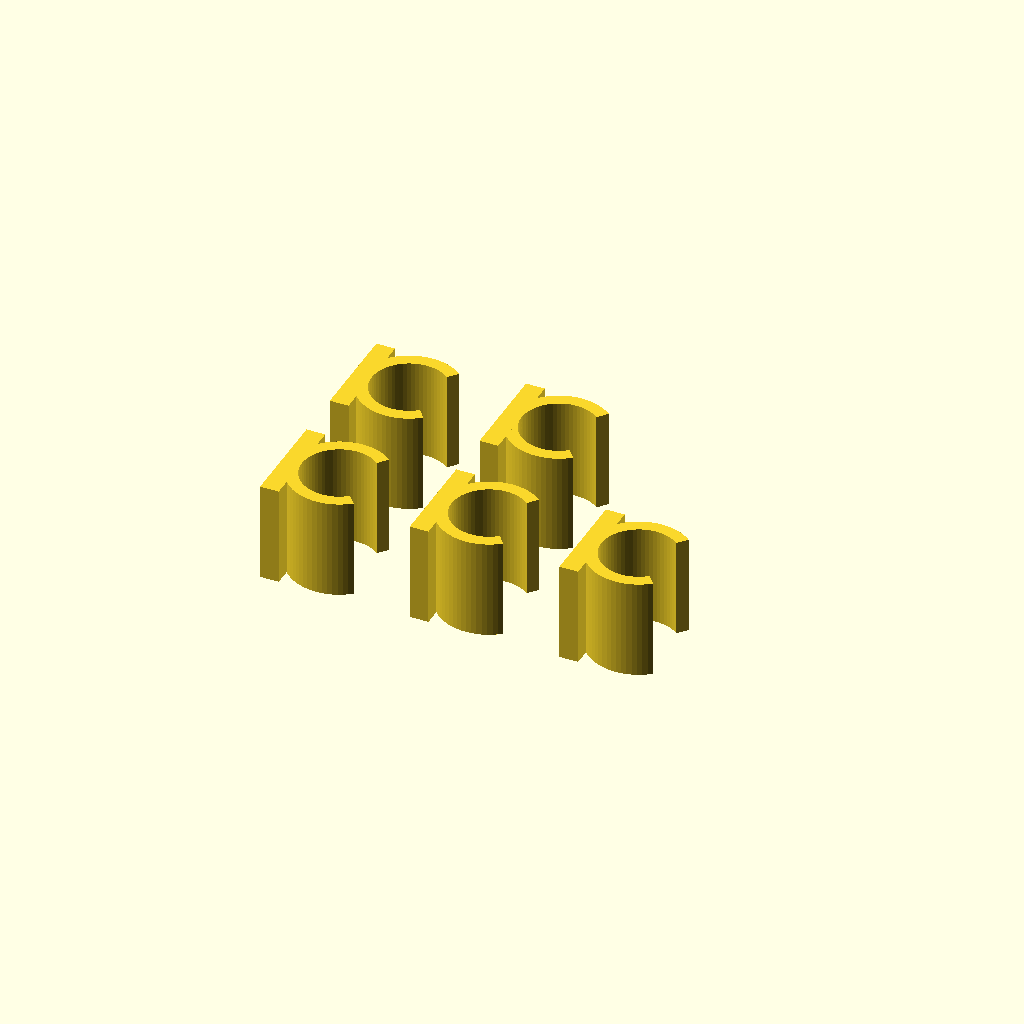
Cell 1 — every parameter at its default value.
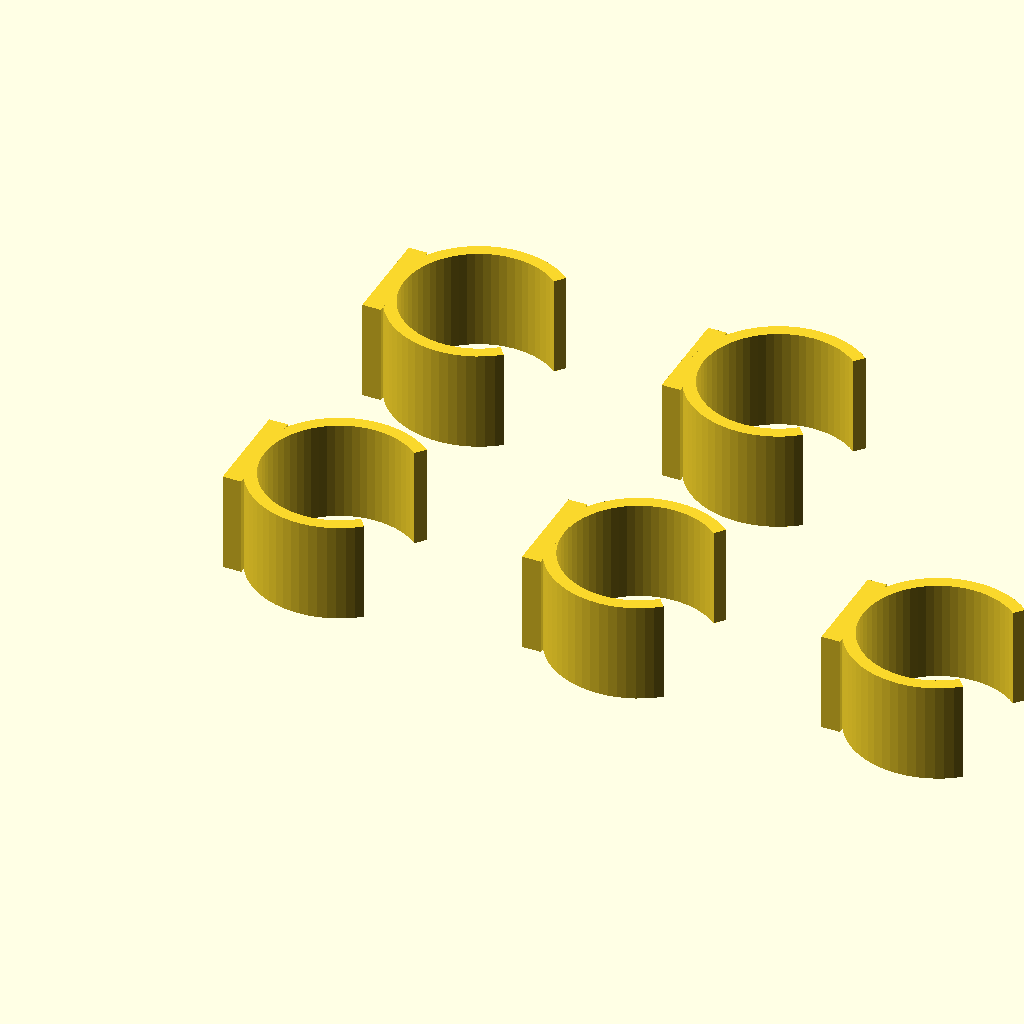
Cell 2: the same model with ring_radius = 6.
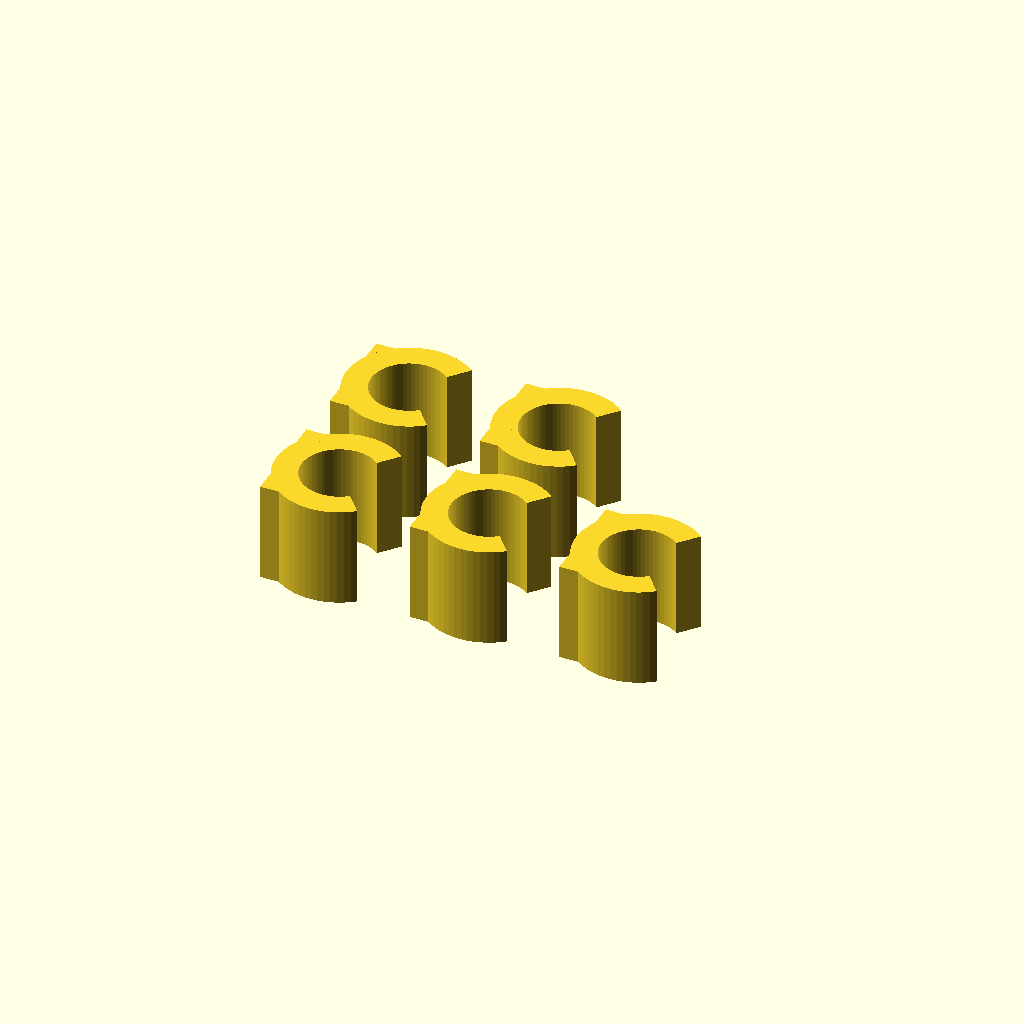
Cell 3: ring_thickness = 2 (everything else at default).
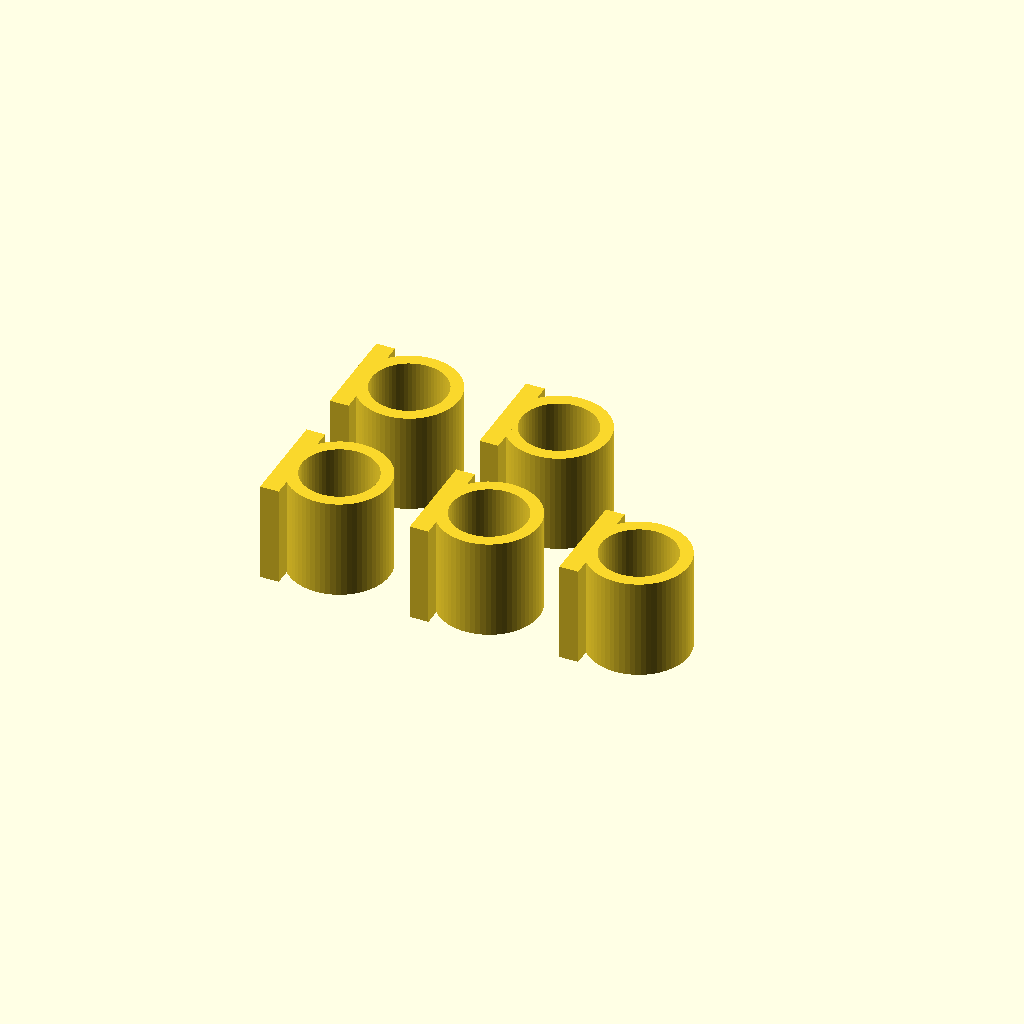
Cell 4: ring_angle = 520 (everything else at default).
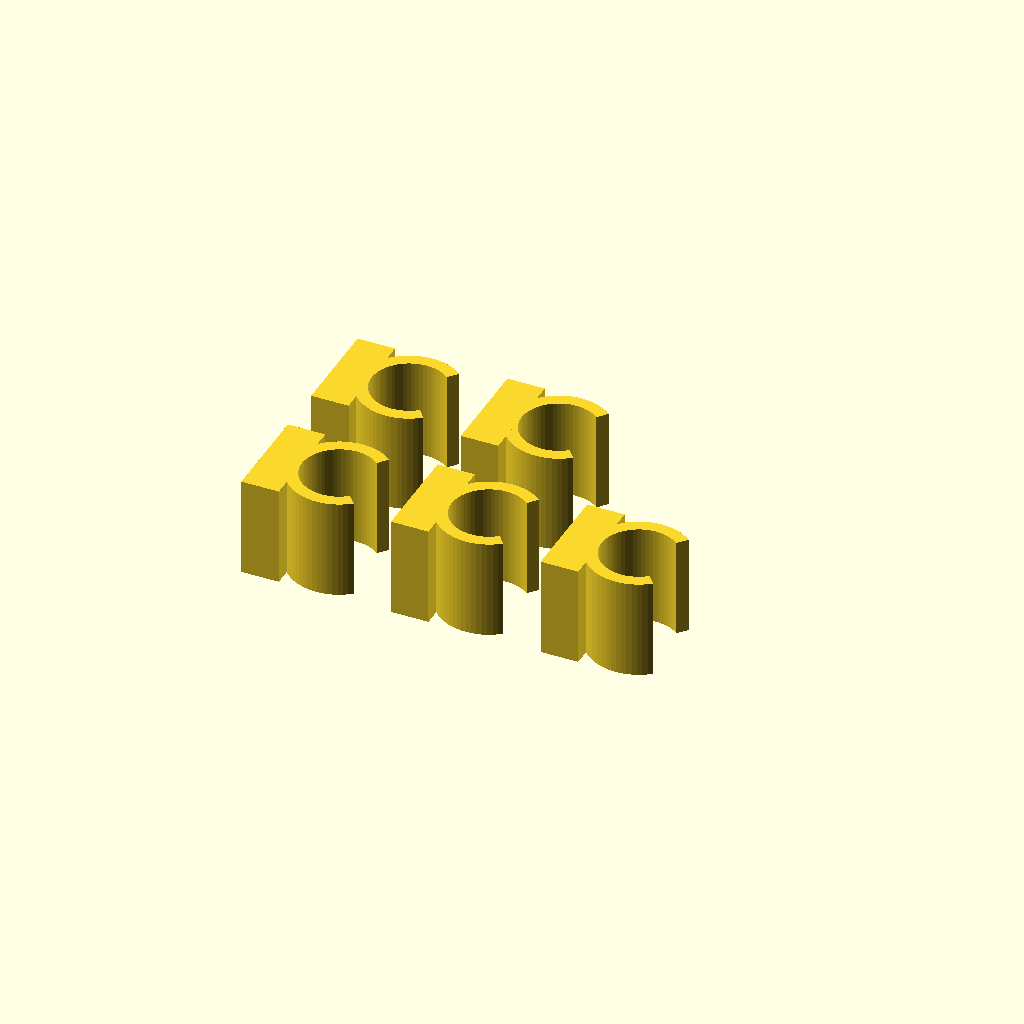
Cell 5 — label_thickness set to 3, the other parameters unchanged.
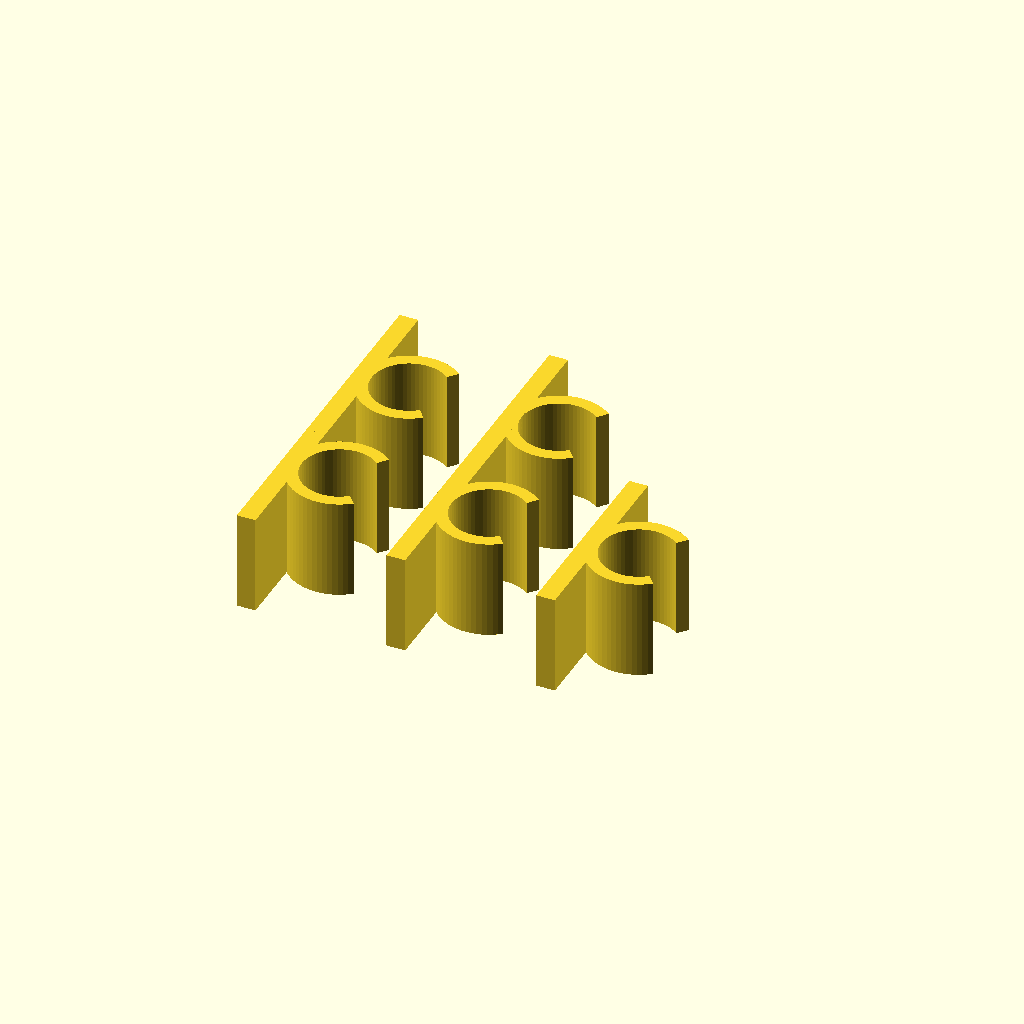
Cell 6: the same model with label_width = 16.
One fixed orthographic camera (rotation 55°, 0°, 25°; colour scheme Cornfield) for every cell.
The OpenSCAD source (cable-clips/clips.scad):
$fn = $preview ? 18 : 180;

ring_radius = 3;
ring_thickness = 1;
ring_angle = 260;

label_thickness = 1.5;
label_width = 8;
text_size = 4;
text_depth = 0.5;

height = 8;

numbers = [1, 2, 3, 4, 5];
rows = ceil(sqrt(len(numbers)));

for (i = [0:len(numbers) - 1]) {
  x_offset = (i % rows) * ring_radius * 4;
  y_offset = floor(i / rows) * ring_radius * 4;

  translate([x_offset, y_offset, 0]) {
    difference() {
      union() {
        // C-shaped clip
        rotate([0, 0, (360 - ring_angle) / 2]) {
          rotate_extrude(angle=ring_angle, $fn=64) {
            translate([ring_radius, 0, 0]) {
              square(size=[ring_thickness, height]);
            }
          }
        }

        // label block
        translate(
          [
            (ring_radius + label_thickness) * -1,
            label_width * -0.5,
            0,
          ]
        ) {
          cube(size=[label_thickness, label_width, height]);
        }
      }

      // numbers
      translate(
        [
          (ring_radius + label_thickness - text_depth) * -1 - 0.01,
          0,
          height * 0.5,
        ]
      ) {
        // flip orientation to match label block
        rotate([90, 0, -90]) {
          linear_extrude(height=text_depth) {
            text(str(numbers[i]), size=text_size, font="Helvetica", halign="center", valign="center");
          }
        }
      }

      // underline
      translate([(ring_radius + label_thickness) * -1 - 0.01, -0.5, 1]) {
        cube([text_depth, 1, 0.5]);
      }
    }
  }
}
Customizer parameters (derived from the source; name, type, default, range or options):
ring_radius: number, default 3
ring_thickness: number, default 1
ring_angle: number, default 260
label_thickness: number, default 1.5
label_width: number, default 8
text_size: number, default 4
text_depth: number, default 0.5
height: number, default 8
